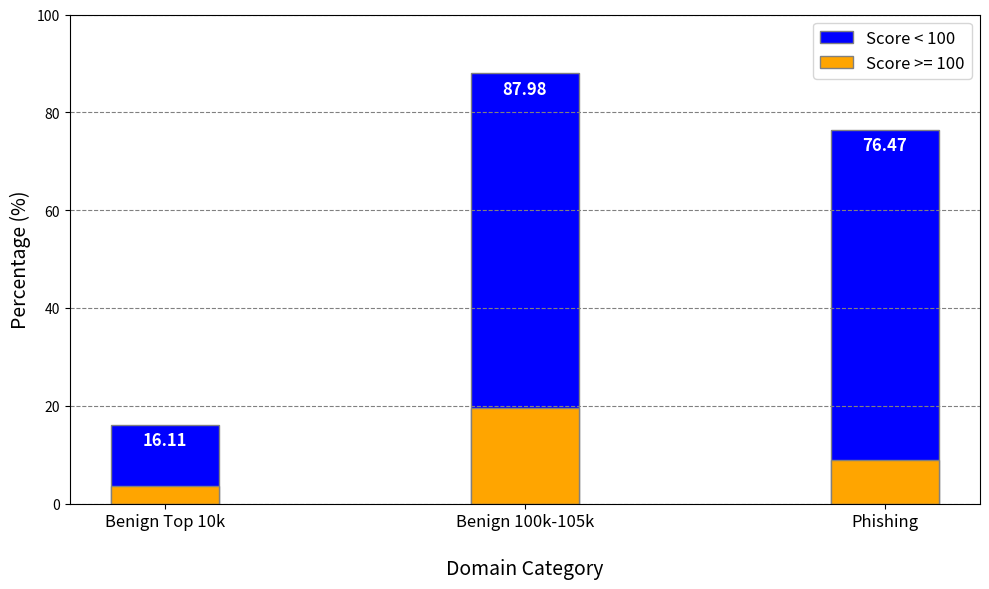

Python code for this plot: (Note: this script raises an exception after producing the figure.)
import os
import matplotlib.pyplot as plt

# Data to plot
domain_categories = ['Benign Top 10k', 'Benign 100k-105k', 'Phishing']
'''
# Fingerprint Values
main_value = [70.24, 89.38, 68.14]
sub_value = [70.24 * (22.11 / 100), 89.38 * (85.64 / 100), 68.14 * (68.81 / 100)]
'''
# Obfuscation Values
main_value = [16.11, 87.98, 76.47]
sub_value = [16.11 * (22.15 / 100), 87.98 * (22.13 / 100), 76.47 * (11.664 / 100)]

# Create a new bar plot
fig, ax = plt.subplots(figsize=(10, 6))

# Plot main bars
bars1 = ax.bar(domain_categories, main_value, color='blue', width=0.3, edgecolor='grey', label='Score < 100')

# Overlay sub bars
bars2 = ax.bar(domain_categories, sub_value, color='orange', width=0.3, edgecolor='grey', label='Score >= 100')

# Add some text for labels and custom x-axis tick labels, etc.
ax.set_xlabel('Domain Category', fontsize=14)
ax.set_ylabel('Percentage (%)', fontsize=14)
ax.set_xticks([r for r in range(len(domain_categories))])
ax.set_xticklabels(domain_categories, fontsize=12)
ax.xaxis.labelpad = 20
ax.set_ylim([0, 100])  # Extend y-axis to 100 for better comparison
ax.yaxis.grid(color='gray', linestyle='dashed')
ax.legend(fontsize=12)

# Adding the data labels for main bars
for bar in bars1:
    yval = bar.get_height()
    ax.text(bar.get_x() + bar.get_width()/2, yval - 5, round(yval, 2), ha='center', va='bottom', color='white', weight='bold', fontsize=12)

# Show the figure
plt.tight_layout()
plt.savefig(os.path.join('plots', 'figures', 'obf_graph.png'))
